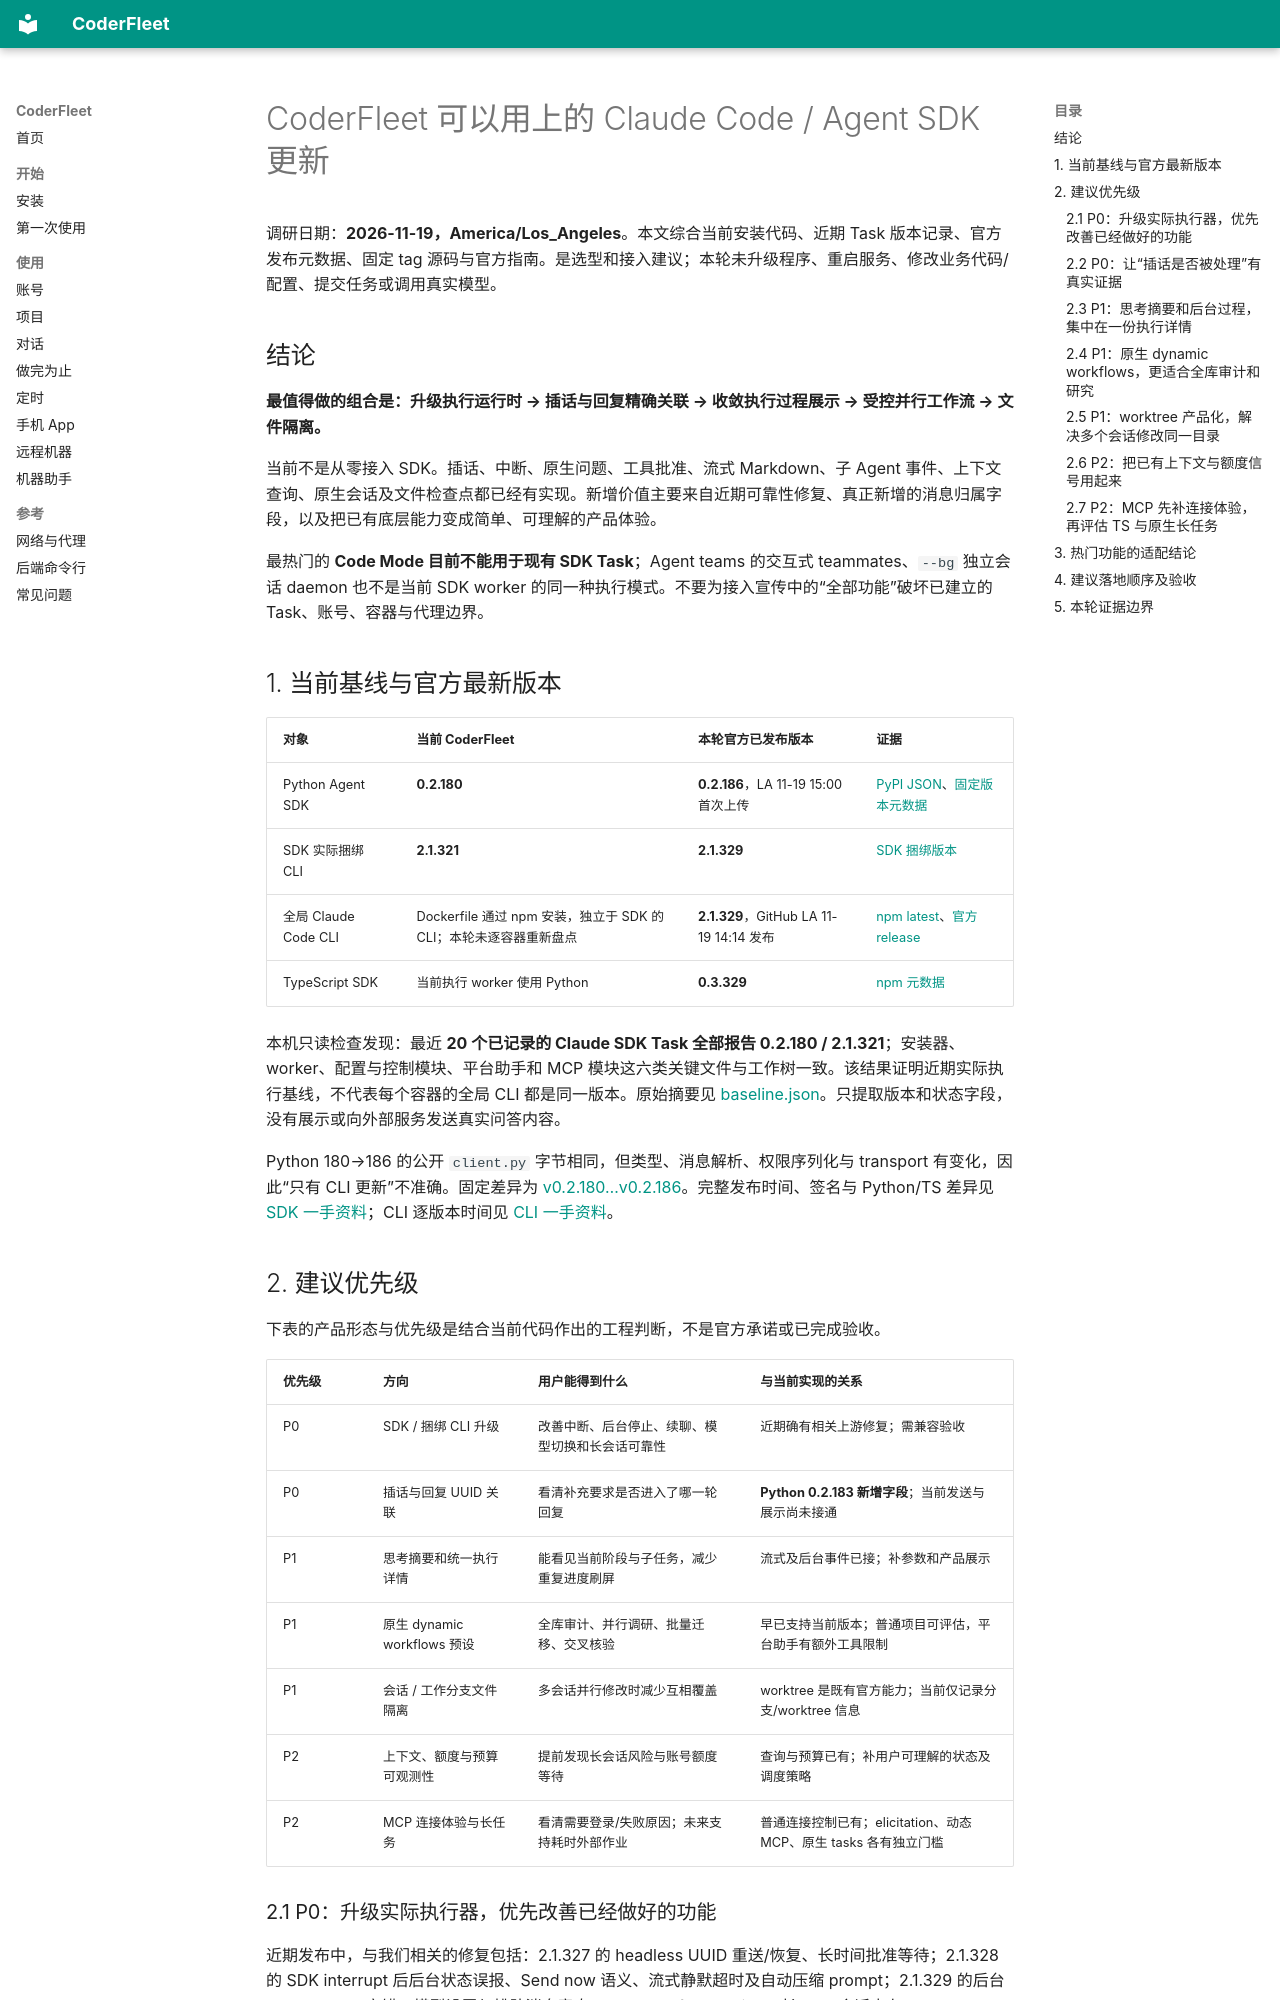

repository: zhchxiao123/coderfleet · page: research/coderfleet-claude-new-capabilities-20261119/index.html · generator: mkdocs

# CoderFleet 可以用上的 Claude Code / Agent SDK 更新

调研日期：**2026-11-19，America/Los_Angeles**。本文综合当前安装代码、近期 Task 版本记录、官方发布元数据、固定 tag 源码与官方指南。是选型和接入建议；本轮未升级程序、重启服务、修改业务代码/配置、提交任务或调用真实模型。

## 结论

**最值得做的组合是：升级执行运行时 → 插话与回复精确关联 → 收敛执行过程展示 → 受控并行工作流 → 文件隔离。**

当前不是从零接入 SDK。插话、中断、原生问题、工具批准、流式 Markdown、子 Agent 事件、上下文查询、原生会话及文件检查点都已经有实现。新增价值主要来自近期可靠性修复、真正新增的消息归属字段，以及把已有底层能力变成简单、可理解的产品体验。

最热门的 **Code Mode 目前不能用于现有 SDK Task**；Agent teams 的交互式 teammates、`--bg` 独立会话 daemon 也不是当前 SDK worker 的同一种执行模式。不要为接入宣传中的“全部功能”破坏已建立的 Task、账号、容器与代理边界。

## 1. 当前基线与官方最新版本

| 对象 | 当前 CoderFleet | 本轮官方已发布版本 | 证据 |
| --- | --- | --- | --- |
| Python Agent SDK | **0.2.180** | **0.2.186**，LA 11-19 15:00 首次上传 | [PyPI JSON](https://pypi.org/pypi/claude-agent-sdk/json)、[固定版本元数据](https://github.com/anthropics/claude-agent-sdk-python/blob/v0.2.186/pyproject.toml) |
| SDK 实际捆绑 CLI | **2.1.321** | **2.1.329** | [SDK 捆绑版本](https://github.com/anthropics/claude-agent-sdk-python/blob/v0.2.186/src/claude_agent_sdk/_cli_version.py) |
| 全局 Claude Code CLI | Dockerfile 通过 npm 安装，独立于 SDK 的 CLI；本轮未逐容器重新盘点 | **2.1.329**，GitHub LA 11-19 14:14 发布 | [npm latest](https://registry.npmjs.org/@anthropic-ai/claude-code/latest)、[官方 release](https://github.com/anthropics/claude-code/releases/tag/v2.1.329) |
| TypeScript SDK | 当前执行 worker 使用 Python | **0.3.329** | [npm 元数据](https://registry.npmjs.org/@anthropic-ai%2fclaude-agent-sdk) |

本机只读检查发现：最近 **20 个已记录的 Claude SDK Task 全部报告 0.2.180 / 2.1.321**；安装器、worker、配置与控制模块、平台助手和 MCP 模块这六类关键文件与工作树一致。该结果证明近期实际执行基线，不代表每个容器的全局 CLI 都是同一版本。原始摘要见 [baseline.json](../../.scratch/claude-new-capabilities-20261119/baseline.json)。只提取版本和状态字段，没有展示或向外部服务发送真实问答内容。

Python 180→186 的公开 `client.py` 字节相同，但类型、消息解析、权限序列化与 transport 有变化，因此“只有 CLI 更新”不准确。固定差异为 [v0.2.180…v0.2.186](https://github.com/anthropics/claude-agent-sdk-python/compare/v0.2.180...v0.2.186)。完整发布时间、签名与 Python/TS 差异见 [SDK 一手资料](claude-agent-sdk-updates-primary-sources-20261119.md)；CLI 逐版本时间见 [CLI 一手资料](claude-code-updates-primary-sources-20261119.md)。

## 2. 建议优先级

下表的产品形态与优先级是结合当前代码作出的工程判断，不是官方承诺或已完成验收。

| 优先级 | 方向 | 用户能得到什么 | 与当前实现的关系 |
| --- | --- | --- | --- |
| P0 | SDK / 捆绑 CLI 升级 | 改善中断、后台停止、续聊、模型切换和长会话可靠性 | 近期确有相关上游修复；需兼容验收 |
| P0 | 插话与回复 UUID 关联 | 看清补充要求是否进入了哪一轮回复 | **Python 0.2.183 新增字段**；当前发送与展示尚未接通 |
| P1 | 思考摘要和统一执行详情 | 能看见当前阶段与子任务，减少重复进度刷屏 | 流式及后台事件已接；补参数和产品展示 |
| P1 | 原生 dynamic workflows 预设 | 全库审计、并行调研、批量迁移、交叉核验 | 早已支持当前版本；普通项目可评估，平台助手有额外工具限制 |
| P1 | 会话 / 工作分支文件隔离 | 多会话并行修改时减少互相覆盖 | worktree 是既有官方能力；当前仅记录分支/worktree 信息 |
| P2 | 上下文、额度与预算可观测性 | 提前发现长会话风险与账号额度等待 | 查询与预算已有；补用户可理解的状态及调度策略 |
| P2 | MCP 连接体验与长任务 | 看清需要登录/失败原因；未来支持耗时外部作业 | 普通连接控制已有；elicitation、动态 MCP、原生 tasks 各有独立门槛 |
